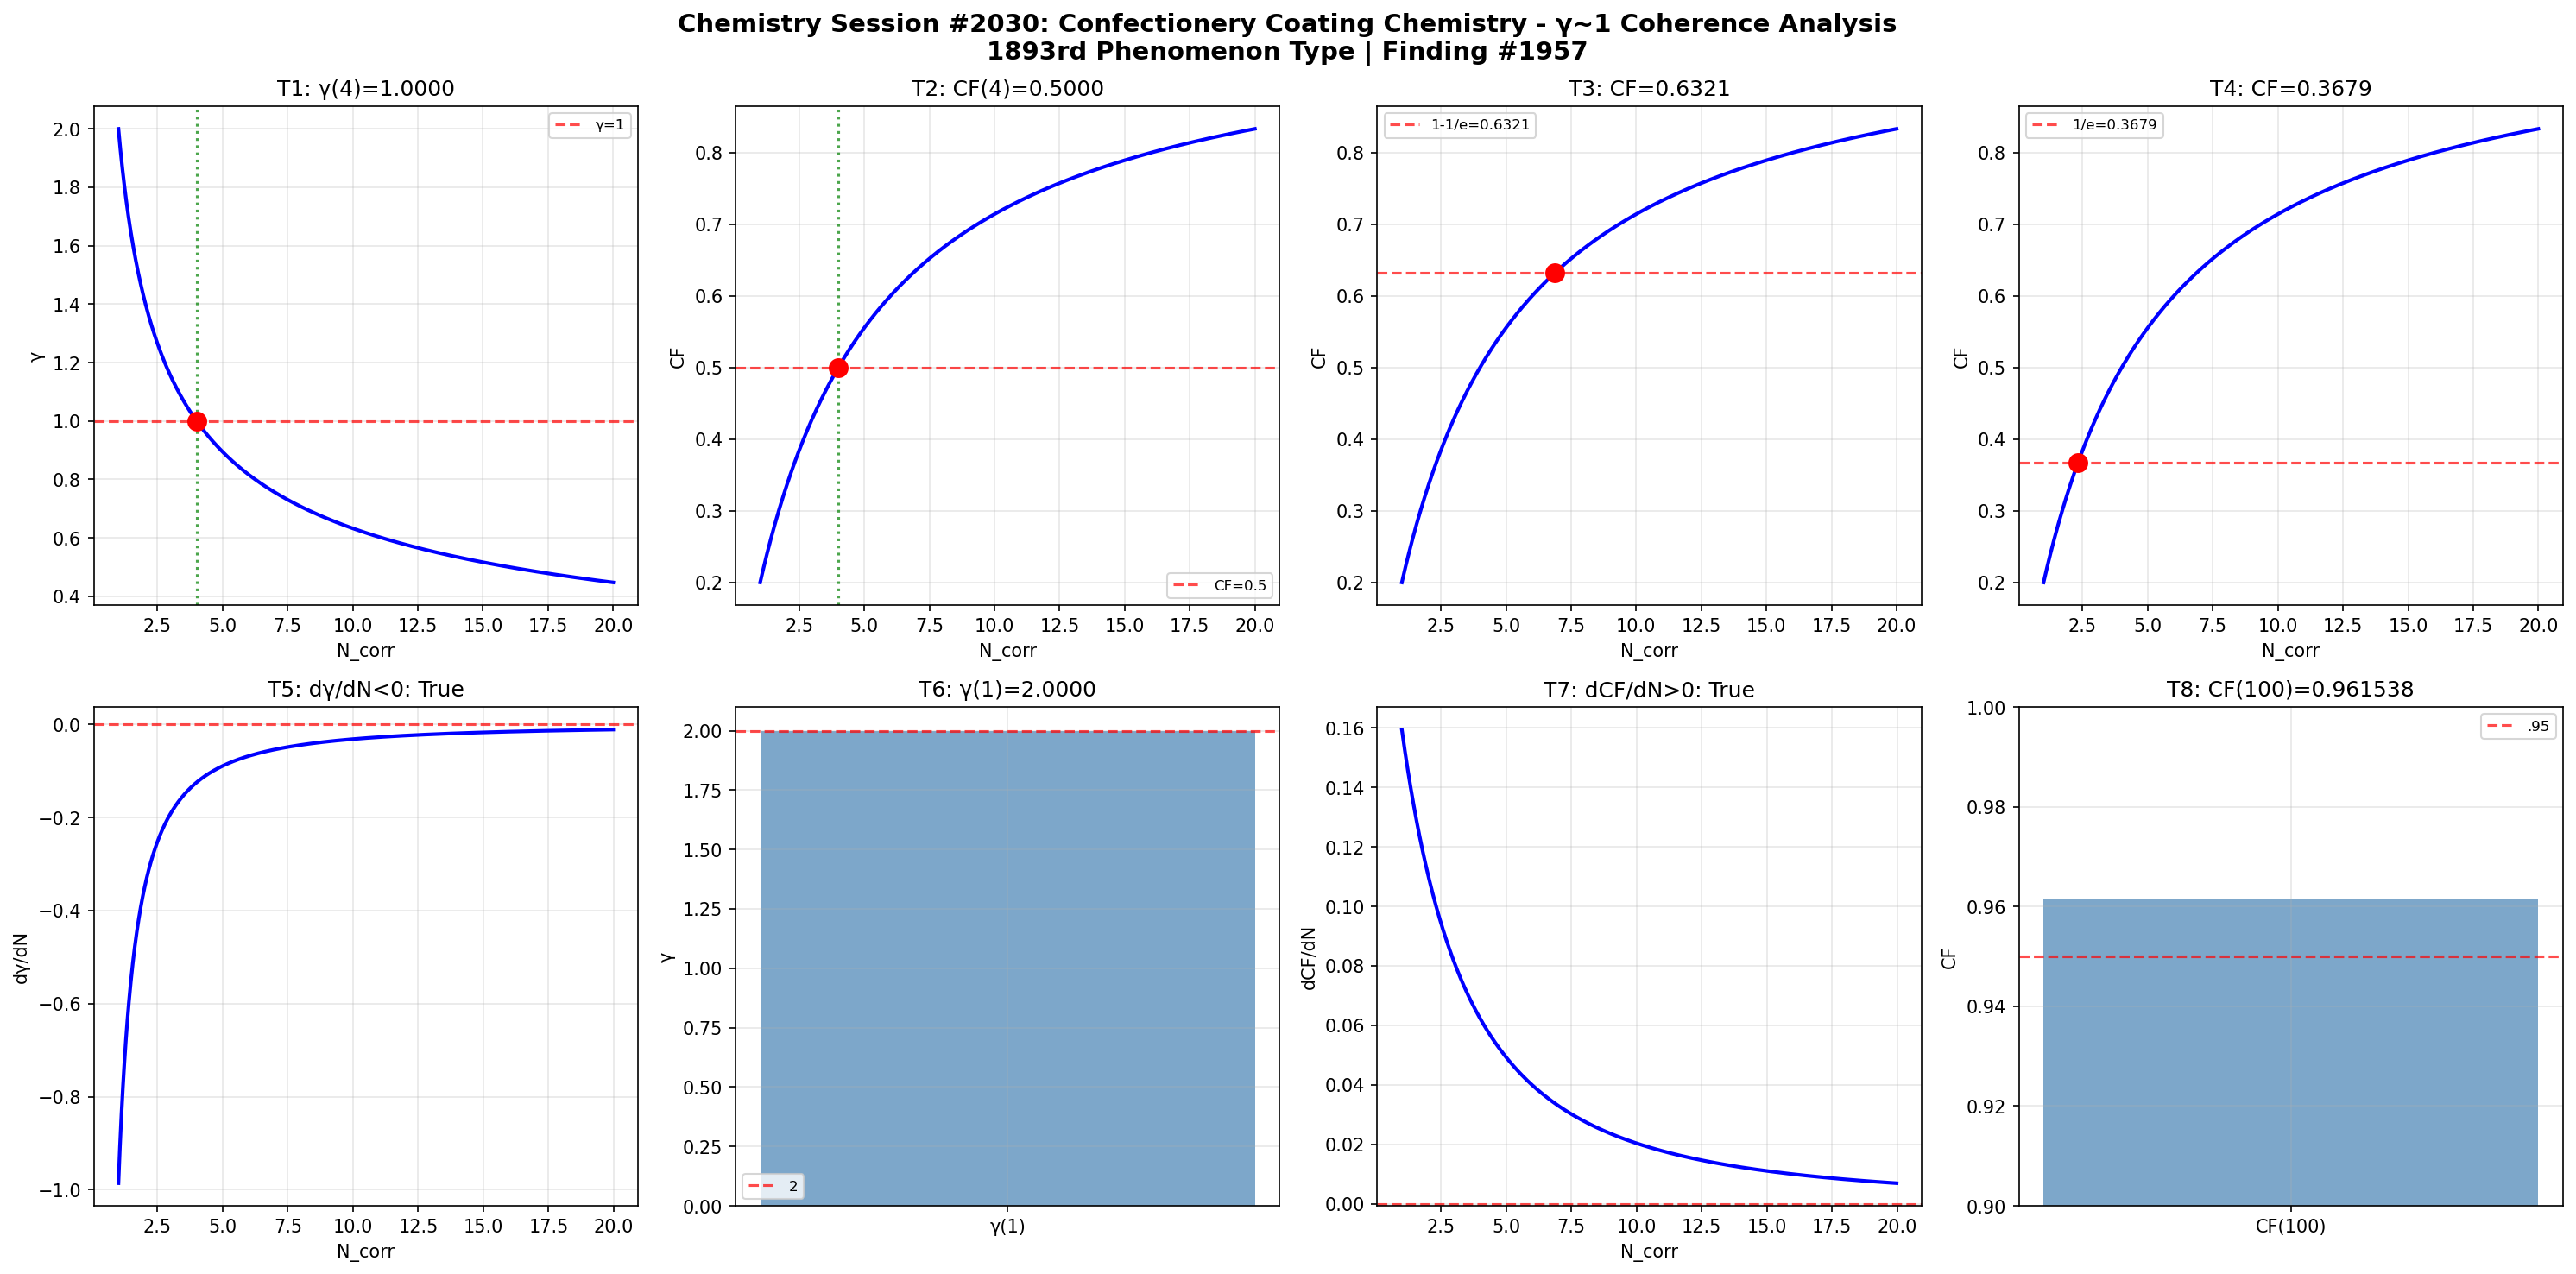

Here is the Python script that generated this plot:
import numpy as np
import matplotlib
matplotlib.use('Agg')
import matplotlib.pyplot as plt
def gamma(N_corr): return 2.0/np.sqrt(N_corr)
def coherence_fraction(g): return 1.0/(1.0+g**2)
N=np.linspace(1,20,1000); g=gamma(N); cf=coherence_fraction(g)
fig,axes=plt.subplots(2,4,figsize=(20,10))
fig.suptitle('Chemistry Session #2030: Confectionery Coating Chemistry - γ~1 Coherence Analysis\n1893rd Phenomenon Type | Finding #1957',fontsize=14,fontweight='bold')
ax=axes[0,0]; g4=gamma(4); ax.axhline(y=1,color='r',ls='--',alpha=.7,label='γ=1'); ax.plot(N,g,'b-',lw=2); ax.axvline(x=4,color='g',ls=':',alpha=.7); ax.plot(4,g4,'ro',ms=10); ax.set_xlabel('N_corr'); ax.set_ylabel('γ'); ax.set_title(f'T1: γ(4)={g4:.4f}'); ax.legend(fontsize=8); ax.grid(True,alpha=.3); t1=abs(g4-1)<1e-10
ax=axes[0,1]; c4=coherence_fraction(gamma(4)); ax.plot(N,cf,'b-',lw=2); ax.axhline(y=.5,color='r',ls='--',alpha=.7,label='CF=0.5'); ax.axvline(x=4,color='g',ls=':',alpha=.7); ax.plot(4,c4,'ro',ms=10); ax.set_xlabel('N_corr'); ax.set_ylabel('CF'); ax.set_title(f'T2: CF(4)={c4:.4f}'); ax.legend(fontsize=8); ax.grid(True,alpha=.3); t2=abs(c4-.5)<1e-10
ax=axes[0,2]; tc3=1-1/np.e; Nc3=4/(1/tc3-1); cc3=coherence_fraction(gamma(Nc3)); ax.plot(N,cf,'b-',lw=2); ax.axhline(y=tc3,color='r',ls='--',alpha=.7,label=f'1-1/e={tc3:.4f}'); ax.plot(Nc3,cc3,'ro',ms=10); ax.set_xlabel('N_corr'); ax.set_ylabel('CF'); ax.set_title(f'T3: CF={cc3:.4f}'); ax.legend(fontsize=8); ax.grid(True,alpha=.3); t3=abs(cc3-tc3)<1e-10
ax=axes[0,3]; tc4=1/np.e; Nc4=4/(1/tc4-1); cc4=coherence_fraction(gamma(Nc4)); ax.plot(N,cf,'b-',lw=2); ax.axhline(y=tc4,color='r',ls='--',alpha=.7,label=f'1/e={tc4:.4f}'); ax.plot(Nc4,cc4,'ro',ms=10); ax.set_xlabel('N_corr'); ax.set_ylabel('CF'); ax.set_title(f'T4: CF={cc4:.4f}'); ax.legend(fontsize=8); ax.grid(True,alpha=.3); t4=abs(cc4-tc4)<1e-10
ax=axes[1,0]; dg=np.diff(g)/np.diff(N); ax.plot(N[:-1],dg,'b-',lw=2); ax.axhline(y=0,color='r',ls='--',alpha=.7); ax.set_xlabel('N_corr'); ax.set_ylabel('dγ/dN'); ax.set_title(f'T5: dγ/dN<0: {np.all(dg<0)}'); ax.grid(True,alpha=.3); t5=bool(np.all(dg<0))
ax=axes[1,1]; g1=gamma(1); ax.bar(['γ(1)'],[g1],color='steelblue',alpha=.7); ax.axhline(y=2,color='r',ls='--',alpha=.7,label='2'); ax.set_ylabel('γ'); ax.set_title(f'T6: γ(1)={g1:.4f}'); ax.legend(fontsize=8); ax.grid(True,alpha=.3); t6=abs(g1-2)<1e-10
ax=axes[1,2]; dc=np.diff(cf)/np.diff(N); ax.plot(N[:-1],dc,'b-',lw=2); ax.axhline(y=0,color='r',ls='--',alpha=.7); ax.set_xlabel('N_corr'); ax.set_ylabel('dCF/dN'); ax.set_title(f'T7: dCF/dN>0: {np.all(dc>0)}'); ax.grid(True,alpha=.3); t7=bool(np.all(dc>0))
ax=axes[1,3]; c100=coherence_fraction(gamma(100)); ax.bar(['CF(100)'],[c100],color='steelblue',alpha=.7); ax.axhline(y=.95,color='r',ls='--',alpha=.7,label='.95'); ax.set_ylim(.9,1); ax.set_ylabel('CF'); ax.set_title(f'T8: CF(100)={c100:.6f}'); ax.legend(fontsize=8); ax.grid(True,alpha=.3); t8=c100>.95
plt.tight_layout(); plt.savefig('/mnt/c/exe/projects/ai-agents/Synchronism/simulations/chemistry/confectionery_coating_chemistry_coherence.png',dpi=150,bbox_inches='tight'); plt.close()
r=[t1,t2,t3,t4,t5,t6,t7,t8]; print(f"Session #2030: {sum(r)}/8"); print(f"  {r}")
